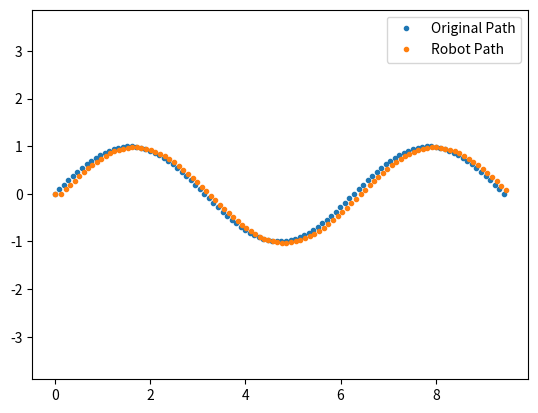

Python code for this plot:
# -*- coding: utf-8 -*-
"""path following two wheel robot.ipynb

Automatically generated by Colaboratory.

Original file is located at
    https://colab.research.google.com/<link-removed>
"""

import numpy as np
import matplotlib.pyplot as plt

# Robot parameters
R = 0.05  # Radius of the wheels
L = 0.2  # Distance between two wheels

# Generate path (sin)
path_x = np.linspace(0, 3*np.pi, 100)   #100 points between 0 and 3*pi
path_y = np.sin(path_x)

# Initial robot position and orientation
x = path_x[0]
y = path_y[0]
theta = 0
w_r = 0
w_l = 0
w = 0

# Simulation parameters
dt = 0.1  # Time step
t_end = len(path_x)*dt  # End time

# Arrays to store robot states
robot_x = np.array([x])
robot_y = np.array([y])
robot_theta = np.array([theta])
robot_wR = np.array([w_r])
robot_wL = np.array([w_l])
robot_w = np.array([w])

# Simulate path following
for t in np.arange(0, t_end-dt, dt):
    # Compute the desired linear and angular velocities to follow the path
    path_index = int(t/dt)  
    dx = path_x[path_index+1] - path_x[path_index]   # Distance between current and next point on path   
    dy = path_y[path_index+1] - path_y[path_index]
    desired_theta = np.arctan2(dy, dx)    # The “y-coordinate” is the first function parameter, the “x-coordinate” is the second
    desired_v = (np.sqrt(dx**2 + dy**2))/dt     # v = S/t
    desired_w = (desired_theta - theta)/dt
    
    # Compute the left and right wheel velocities based on the desired linear and angular velocities
    w_l = (desired_v - L/2*desired_w)/R
    w_r = (desired_v + L/2*desired_w)/R
    
    # Compute the robot's new position and orientation based on the wheel velocities
    V = R/2*(w_l + w_r)
    w = R/L*(w_r - w_l)
    x += V*np.cos(theta)*dt
    y += V*np.sin(theta)*dt
    theta += w*dt
    
    # Store the robot new states
    robot_x = np.append(robot_x, x)
    robot_y = np.append(robot_y, y)
    robot_theta = np.append(robot_theta, theta)
    robot_w = np.append(robot_w, w)
    robot_wR = np.append(robot_wR, w_r)
    robot_wL = np.append(robot_wL, w_l)

# Plot the result
plt.plot(path_x, path_y, '.', label='Original Path')
plt.plot(robot_x, robot_y, '.', label='Robot Path')
plt.legend()
plt.axis('equal')
plt.show()

# Print the values of w_l, w_r, w, theta, robot_x, and robot_y 
print("i\tw_l\tw_r\tw\ttheta\trobot_x\trobot_y")
for i in range(len(robot_wL)):
    print(f"{i}\t{robot_wL[i]:.4f}\t{robot_wR[i]:.4f}\t{robot_w[i]:.4f}\t{robot_theta[i]:.4f}\t{robot_x[i]:.4f}\t{robot_y[i]:.4f}")

